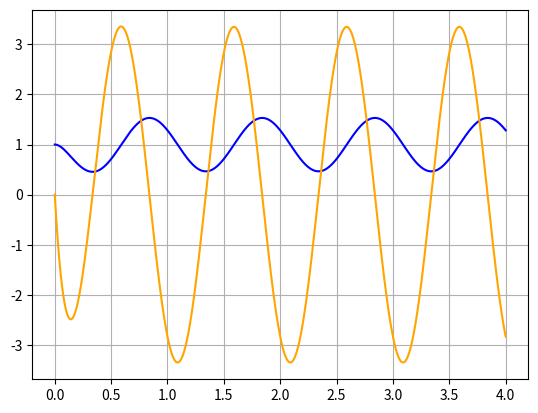

This figure's Python source:
import numpy as np
import matplotlib.pyplot as plt

def d2y_dx2(y,x):
    d2y_dx2=-((2*np.pi)**2)*np.cos(2*np.pi*x)
    return d2y_dx2

h=0.001
X=[]
dy_dx=[]
Y=[]

x_0=0
y_0=1
dy_dx_0=0


while x_0<4:
    X.append(x_0)
    Y.append(y_0)
    dy_dx.append(dy_dx_0)
    
    y_n1=y_0+dy_dx_0*h
    y_0=y_n1
    
    dy_dx_n1=dy_dx_0+d2y_dx2(y_0,x_0)*h-dy_dx_0/100
    dy_dx_0=dy_dx_n1
    
    x_0=x_0+h

plt.grid(True)
plt.plot(X,Y,'blue')
plt.plot(X,dy_dx,'orange')
plt.show()
    
                  